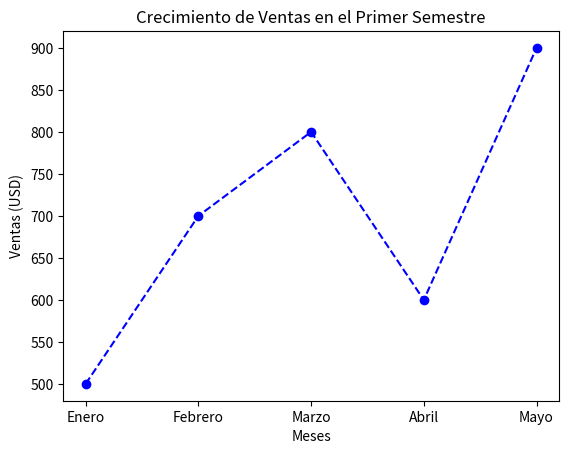

Generate this figure with matplotlib:
import matplotlib.pyplot as plt
# Datos de ejemplo
meses = ["Enero", "Febrero", "Marzo", "Abril", "Mayo"]
ventas = [500, 700, 800, 600, 900]
# Crear grafico
plt.plot(meses, ventas, marker="o", color="blue", linestyle="--")
# Configuracion basica
plt.title("Crecimiento de Ventas en el Primer Semestre")
plt.xlabel("Meses")
plt.ylabel("Ventas (USD)")
# Guardar y mostrar
plt.savefig("ventas.png", dpi=200)
plt.show()
